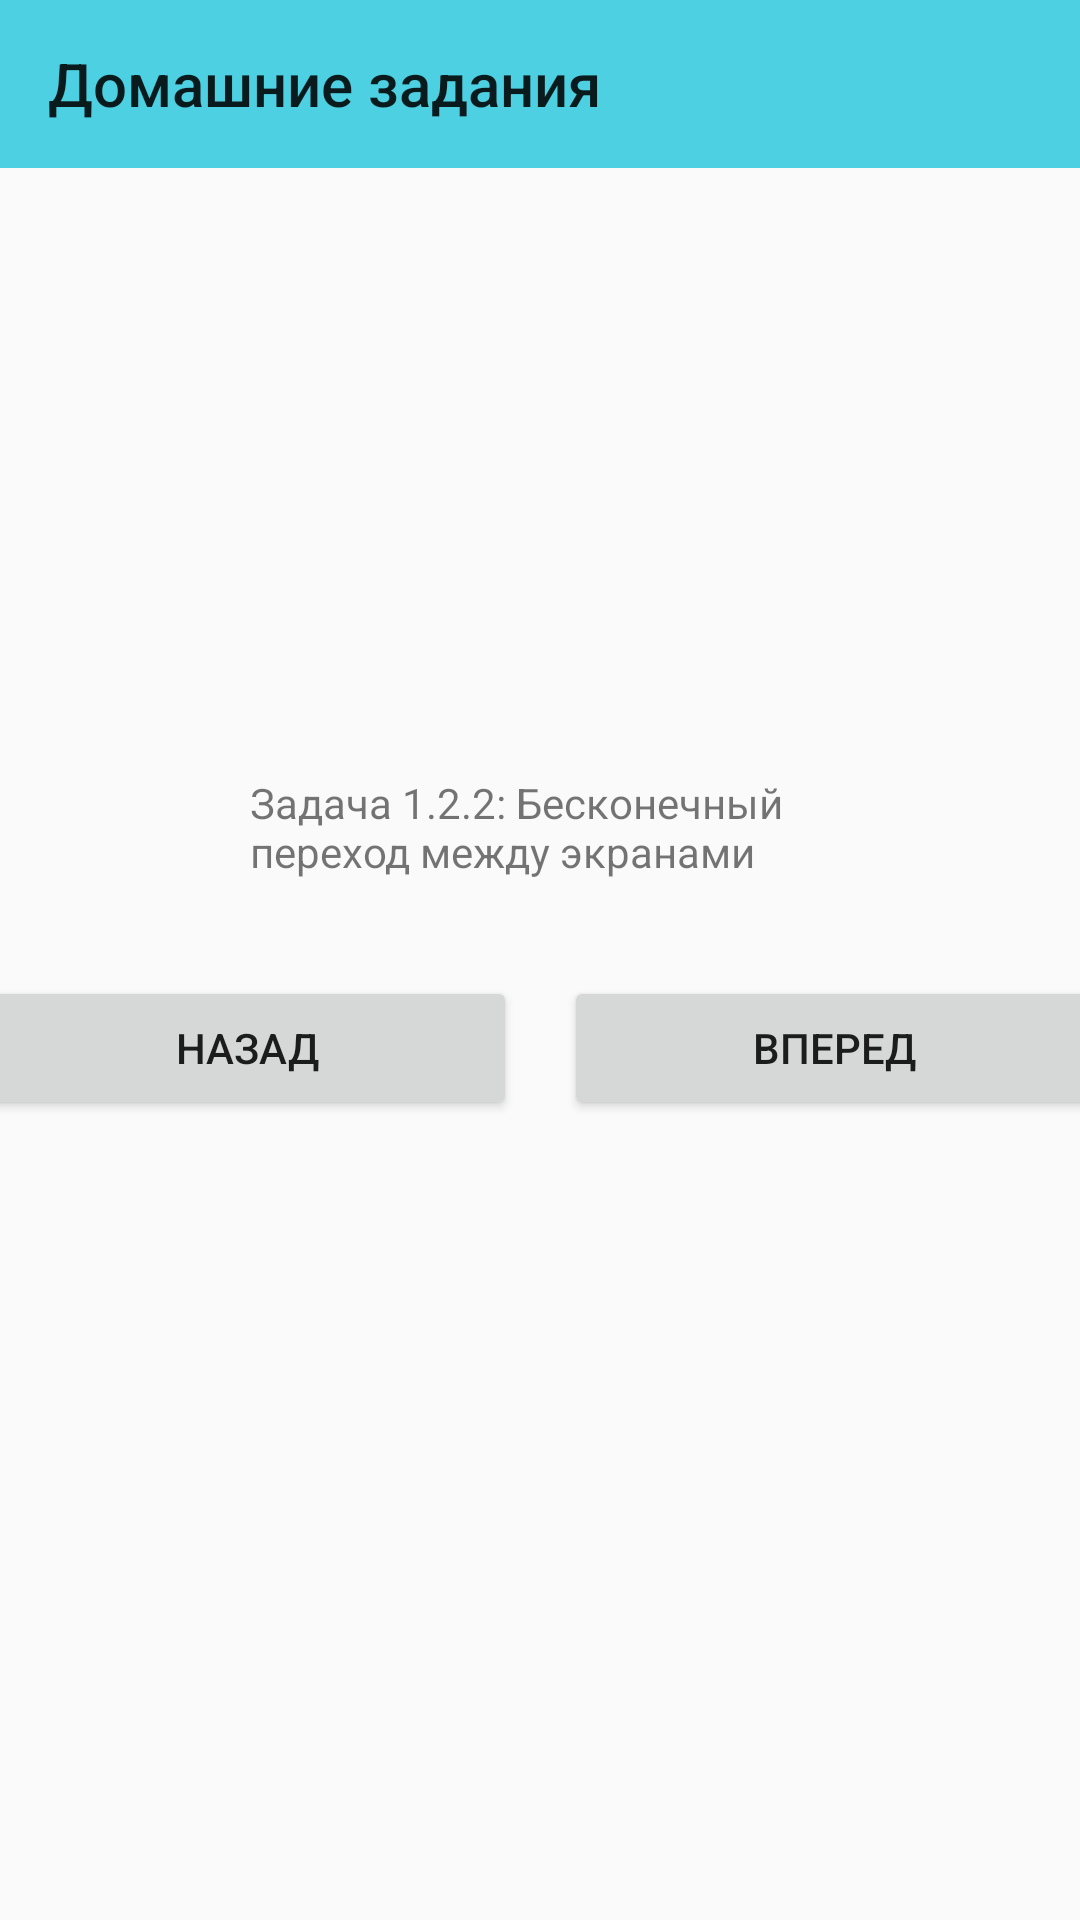

Here is an Android app screen rendered from its layout file. Give the layout XML and the strings, colors and styles it references.
<!-- AndroidManifest.xml: application theme AppTheme -->
<!-- res/layout/activity_122.xml -->
<?xml version="1.0" encoding="utf-8"?>
<androidx.constraintlayout.widget.ConstraintLayout xmlns:android="http://schemas.android.com/apk/res/android"
    xmlns:app="http://schemas.android.com/apk/res-auto"
    xmlns:tools="http://schemas.android.com/tools"
    android:layout_width="match_parent"
    android:layout_height="match_parent"
    tools:context=".T_122">

    <include
        android:id="@+id/included_bar"
        layout="@layout/activity_toolbar" />

    <ImageView
        android:id="@+id/currentImage"
        android:layout_width="match_parent"
        android:layout_height="150dp"
        android:layout_marginTop="24dp"
        android:contentDescription="@string/start_screen_option_122"
        app:layout_constraintEnd_toEndOf="parent"
        app:layout_constraintHorizontal_bias="0.5"
        app:layout_constraintStart_toStartOf="parent"
        app:layout_constraintTop_toBottomOf="@+id/included_bar" />

    <TextView
        android:id="@+id/currentImageLink"
        android:layout_width="200dp"
        android:layout_height="wrap_content"
        android:layout_marginTop="28dp"
        android:text="@string/start_screen_option_122"
        app:layout_constraintBottom_toBottomOf="parent"
        app:layout_constraintEnd_toEndOf="parent"
        app:layout_constraintHorizontal_bias="0.52"
        app:layout_constraintStart_toStartOf="parent"
        app:layout_constraintTop_toBottomOf="@+id/currentImage"
        app:layout_constraintVertical_bias="0.0" />

    <Button
        android:id="@+id/backwardButton"
        android:layout_width="180dp"
        android:layout_height="wrap_content"
        android:layout_marginStart="8dp"
        android:layout_marginEnd="16dp"
        android:text="@string/backward_button"
        app:layout_constraintBaseline_toBaselineOf="@+id/forwardButton"
        app:layout_constraintEnd_toStartOf="@+id/forwardButton"
        app:layout_constraintStart_toStartOf="parent" />

    <Button
        android:id="@+id/forwardButton"
        android:layout_width="180dp"
        android:layout_height="wrap_content"
        android:layout_marginTop="32dp"
        android:layout_marginEnd="8dp"
        android:text="@string/forward_button"
        app:layout_constraintEnd_toEndOf="parent"
        app:layout_constraintStart_toEndOf="@+id/backwardButton"
        app:layout_constraintTop_toBottomOf="@+id/currentImageLink" />
</androidx.constraintlayout.widget.ConstraintLayout>
<!-- res/layout/activity_toolbar.xml (included above) -->
<?xml version="1.0" encoding="utf-8"?>
<androidx.constraintlayout.widget.ConstraintLayout xmlns:android="http://schemas.android.com/apk/res/android"
    xmlns:app="http://schemas.android.com/apk/res-auto"
    xmlns:tools="http://schemas.android.com/tools"
    android:layout_width="match_parent"
    android:layout_height="wrap_content">

    <androidx.appcompat.widget.Toolbar
        android:id="@+id/my_toolbar"
        android:layout_width="match_parent"
        android:layout_height="56dp"
        android:background="?attr/colorPrimary"
        android:elevation="4dp"
        app:layout_constraintBottom_toBottomOf="parent"
        app:layout_constraintEnd_toEndOf="parent"
        app:layout_constraintHorizontal_bias="0.0"
        app:layout_constraintStart_toStartOf="parent"
        app:layout_constraintTop_toTopOf="parent"
        app:layout_constraintVertical_bias="0.0"
        app:title="@string/app_name" />

</androidx.constraintlayout.widget.ConstraintLayout>
<!-- resources referenced by this layout -->
<resources>
  <string name="app_name">Домашние задания</string>
  <string name="backward_button">Назад</string>
  <string name="forward_button">Вперед</string>
  <string name="start_screen_option_122">Задача 1.2.2: Бесконечный переход между экранами</string>
  <style name="AppTheme" parent="Theme.AppCompat.Light.NoActionBar">
          
          <item name="colorPrimary">@color/colorPrimary</item>
          <item name="colorPrimaryDark">@color/colorPrimaryDark</item>
          <item name="colorAccent">@color/colorAccent</item>
      </style>
  <color name="colorPrimary">#4dd0e1</color>
  <color name="colorPrimaryDark">#009faf</color>
  <color name="colorAccent">#88ffff</color>
</resources>
